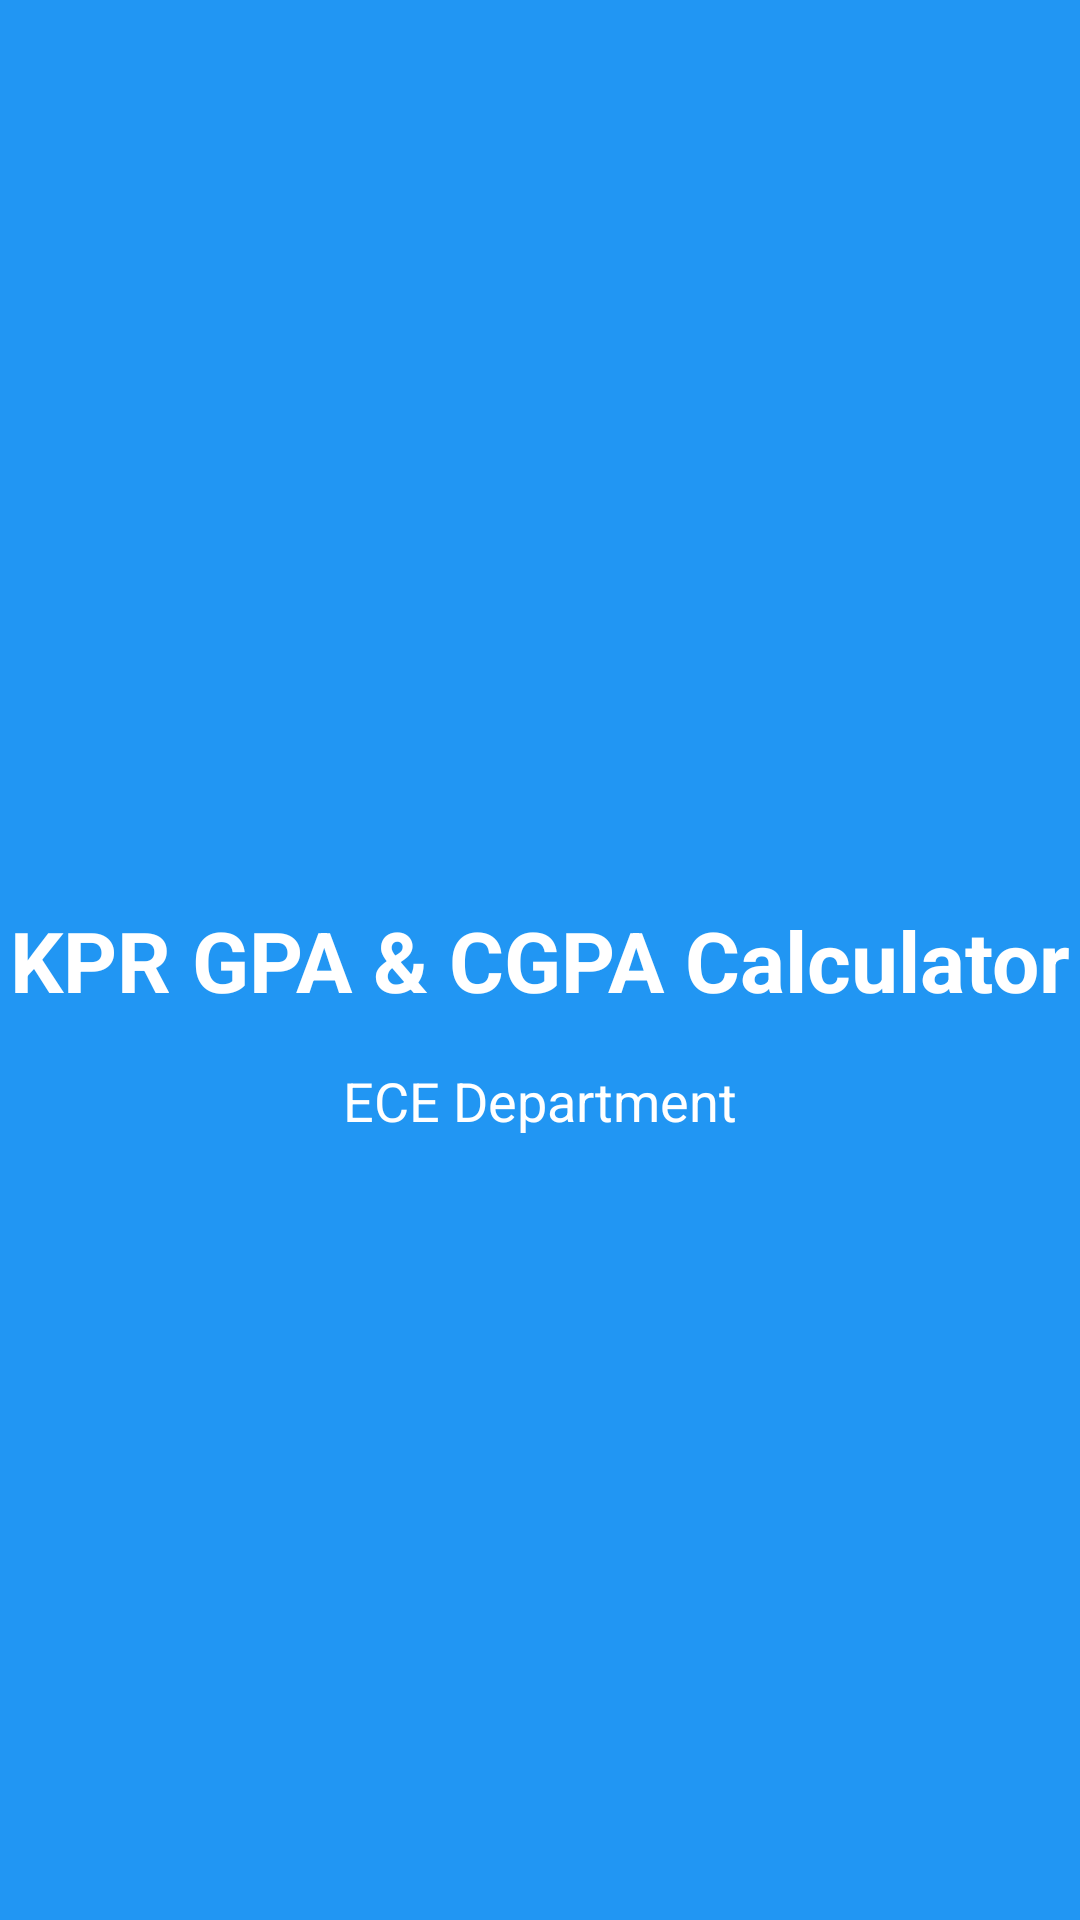

Reconstruct the res/layout file that produces this screen, plus the resources it refers to.
<!-- AndroidManifest.xml: activity theme Theme.KPRGPACalculator.NoActionBar -->
<!-- res/layout/activity_splash.xml -->
<?xml version="1.0" encoding="utf-8"?>
<androidx.constraintlayout.widget.ConstraintLayout xmlns:android="http://schemas.android.com/apk/res/android"
    xmlns:app="http://schemas.android.com/apk/res-auto"
    xmlns:tools="http://schemas.android.com/tools"
    android:layout_width="match_parent"
    android:layout_height="match_parent"
    android:background="@color/primary"
    tools:context=".SplashActivity">

    <TextView
        android:id="@+id/tvAppName"
        android:layout_width="wrap_content"
        android:layout_height="wrap_content"
        android:text="KPR GPA &amp; CGPA Calculator"
        android:textColor="@color/on_primary"
        android:textSize="28sp"
        android:textStyle="bold"
        android:textAlignment="center"
        app:layout_constraintBottom_toBottomOf="parent"
        app:layout_constraintEnd_toEndOf="parent"
        app:layout_constraintStart_toStartOf="parent"
        app:layout_constraintTop_toTopOf="parent" />

    <TextView
        android:layout_width="wrap_content"
        android:layout_height="wrap_content"
        android:layout_marginTop="16dp"
        android:text="ECE Department"
        android:textColor="@color/on_primary"
        android:textSize="18sp"
        app:layout_constraintEnd_toEndOf="parent"
        app:layout_constraintStart_toStartOf="parent"
        app:layout_constraintTop_toBottomOf="@+id/tvAppName" />

</androidx.constraintlayout.widget.ConstraintLayout>
<!-- resources referenced by this layout -->
<resources>
  <color name="on_primary">#FFFFFF</color>
  <color name="primary">#2196F3</color>
  <style name="Theme.KPRGPACalculator.NoActionBar">
          <item name="windowActionBar">false</item>
          <item name="windowNoTitle">true</item>
      </style>
</resources>
